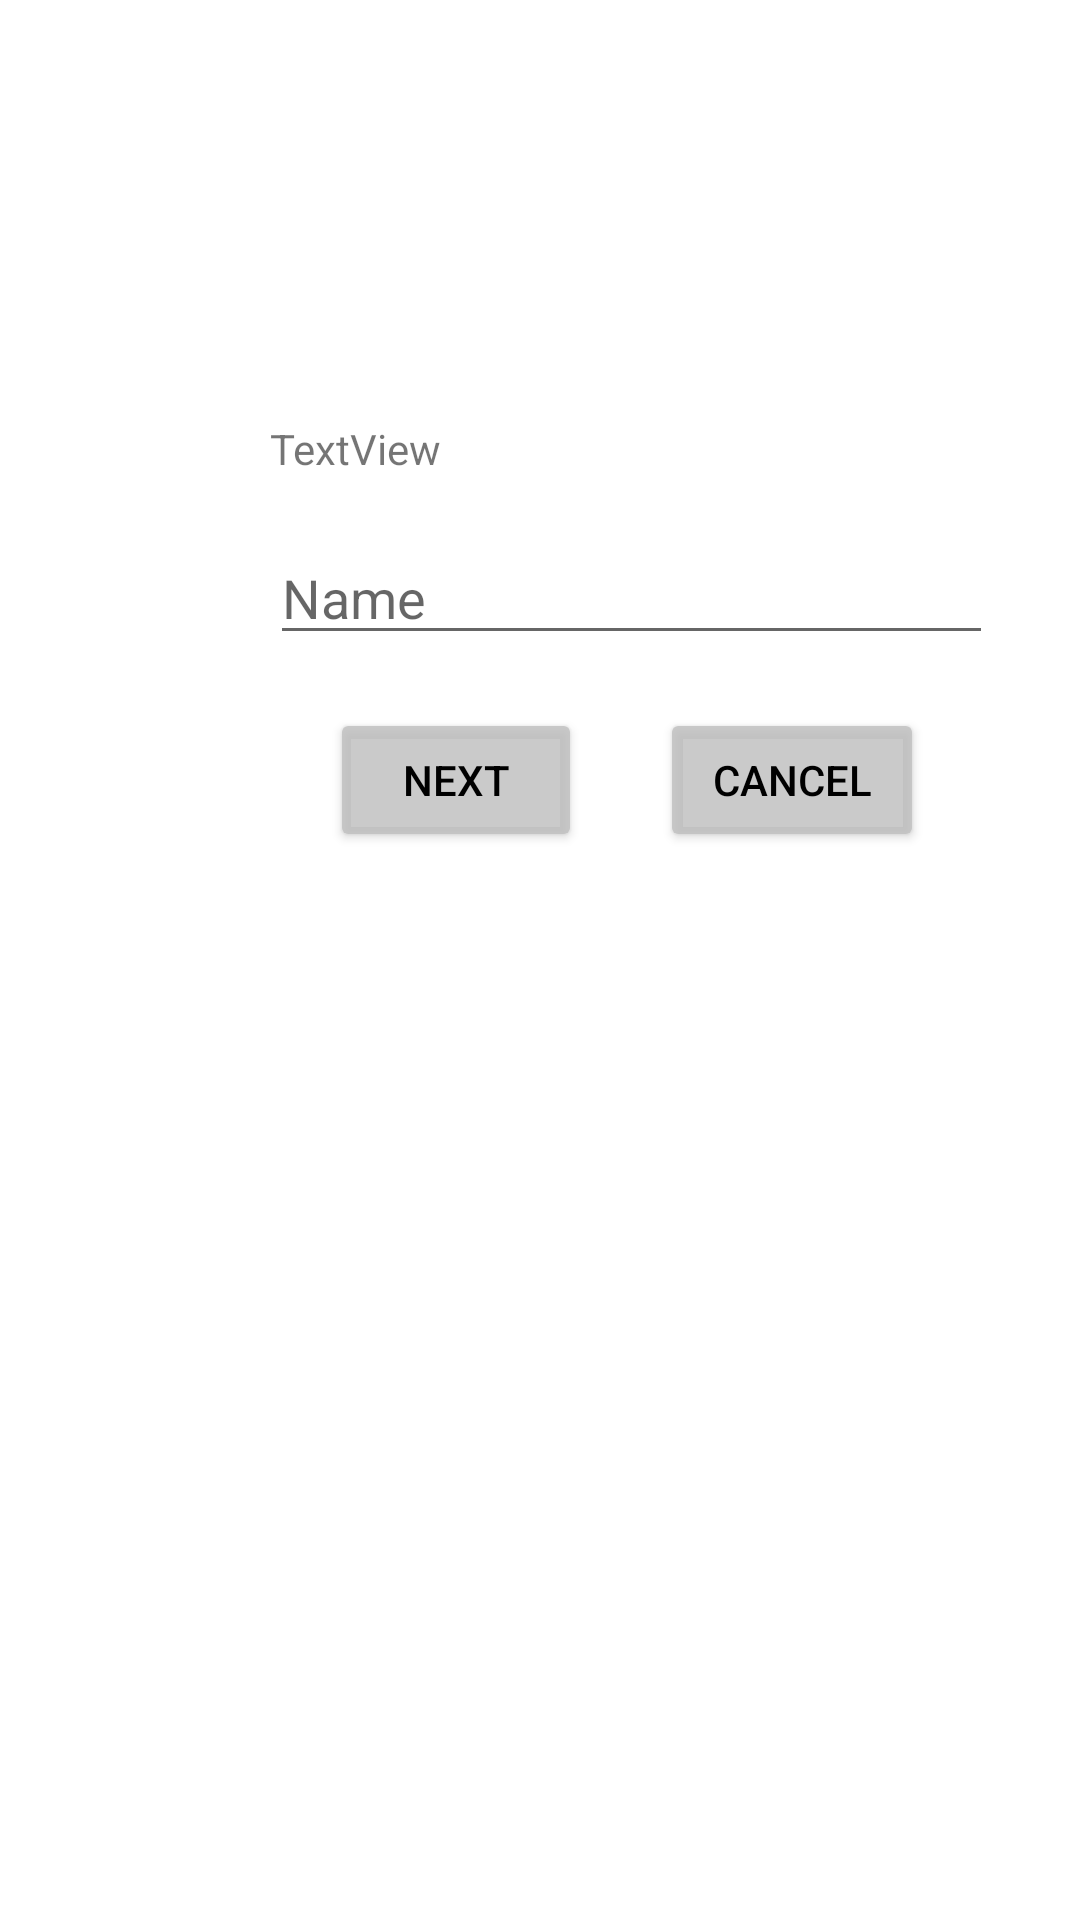

Write the Android layout XML for this screen, with the resource values it uses.
<!-- AndroidManifest.xml: application theme Theme.MyExamenApp -->
<!-- res/layout/fragment_choose_recipient.xml -->
<?xml version="1.0" encoding="utf-8"?>
<FrameLayout xmlns:android="http://schemas.android.com/apk/res/android"
    xmlns:tools="http://schemas.android.com/tools"
    android:layout_width="match_parent"
    android:layout_height="match_parent"
    tools:context=".FragmentChooseRecipient">

    <TextView
        android:id="@+id/textView11"
        android:layout_width="wrap_content"
        android:layout_height="wrap_content"
        android:layout_marginStart="90dp"
        android:layout_marginTop="140dp"
        android:text="TextView" />

    <EditText
        android:id="@+id/editTextTextPersonName"
        android:layout_width="241dp"
        android:layout_height="wrap_content"
        android:layout_marginStart="90dp"
        android:layout_marginTop="177dp"
        android:ems="10"
        android:hint="Name"
        android:inputType="textPersonName" />

    <Button
        android:id="@+id/button"
        android:layout_width="84dp"
        android:layout_height="wrap_content"
        android:layout_marginStart="110dp"
        android:layout_marginTop="236dp"
        android:backgroundTint="#D2BFBFBF"
        android:text="Next"
        android:textColor="@color/black" />

    <Button
        android:id="@+id/button2"
        android:layout_width="wrap_content"
        android:layout_height="wrap_content"
        android:layout_marginStart="220dp"
        android:layout_marginTop="236dp"
        android:backgroundTint="#D2BFBFBF"
        android:text="cancel"
        android:textColor="@color/black" />
</FrameLayout>
<!-- resources referenced by this layout -->
<resources>
  <style name="Theme.MyExamenApp" parent="Theme.MaterialComponents.DayNight.DarkActionBar">
          
          <item name="colorPrimary">@color/purple_500</item>
          <item name="colorPrimaryVariant">@color/purple_700</item>
          <item name="colorOnPrimary">@color/white</item>
          
          <item name="colorSecondary">@color/teal_200</item>
          <item name="colorSecondaryVariant">@color/teal_700</item>
          <item name="colorOnSecondary">@color/black</item>
          
          <item name="android:statusBarColor">?attr/colorPrimaryVariant</item>
          
      </style>
  <!-- not gathered from this repository: default colours our renderer supplied (Android Studio template values) -->
  <color name="purple_500">#FF6200EE</color>
  <color name="purple_700">#FF3700B3</color>
  <color name="teal_200">#FF03DAC5</color>
  <color name="teal_700">#FF018786</color>
  <color name="black">#FF000000</color>
  <color name="white">#FFFFFFFF</color>
</resources>
